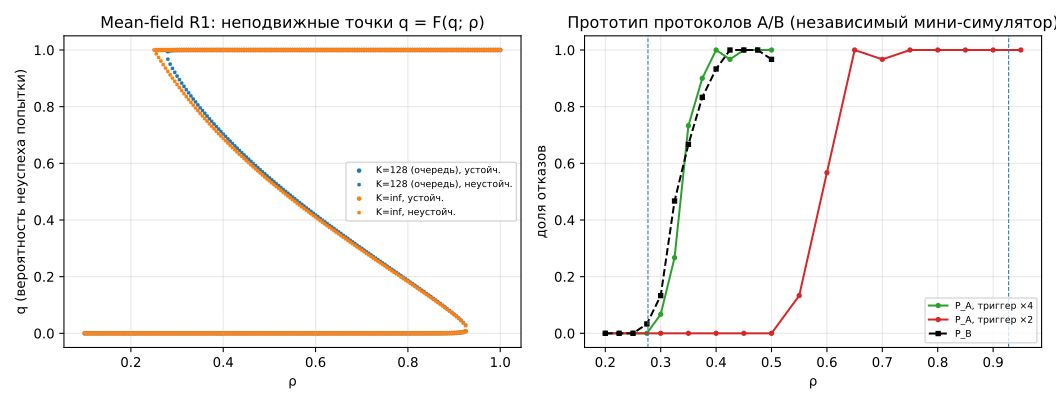

The table this chart was drawn from, first rows:
model, rho, q, stable, slope
K=128 (очередь), 0.1, 4.539994497959292e-05, 1, 0.0
K=128 (очередь), 0.105, 4.539995162527628e-05, 1, 1.1102230246251596e-10
K=128 (очередь), 0.11, 4.539996061020263e-05, 1, 2.775557561562899e-10
K=128 (очередь), 0.115, 4.539997257639155e-05, 1, 4.4408920985006386e-10
K=128 (очередь), 0.12, 4.539998829636213e-05, 1, 5.551115123125798e-10
K=128 (очередь), 0.125, 4.5400008689429194e-05, 1, 6.106226635438379e-10
K=128 (очередь), 0.13, 4.5400034840778746e-05, 1, 7.771561172376117e-10
K=128 (очередь), 0.135, 4.540006802118984e-05, 1, 8.326672684688698e-10
K=128 (очередь), 0.14, 4.5400109705873745e-05, 1, 1.3322676295501916e-09
K=128 (очередь), 0.145, 4.54001615983157e-05, 1, 1.6653345369377396e-09
K=128 (очередь), 0.15, 4.540022564967747e-05, 1, 2.1649348980190615e-09
K=128 (очередь), 0.155, 4.5400304084086225e-05, 1, 2.720046410331641e-09
K=128 (очередь), 0.16, 4.540039942140623e-05, 1, 3.219646771412963e-09
K=128 (очередь), 0.165, 4.540051450199681e-05, 1, 4.163336342344349e-09
K=128 (очередь), 0.17, 4.540065251131487e-05, 1, 5.107025913275734e-09
K=128 (очередь), 0.175, 4.5400817006451295e-05, 1, 6.217248937900894e-09
K=128 (очередь), 0.18, 4.540101194241095e-05, 1, 7.605027718682344e-09
K=128 (очередь), 0.185, 4.5401241698578294e-05, 1, 9.04831765069505e-09
K=128 (очередь), 0.19, 4.540151110541937e-05, 1, 1.0935696792557822e-08
K=128 (очередь), 0.195, 4.540182547369884e-05, 1, 1.32116539930394e-08
K=128 (очередь), 0.2, 4.5402190621002236e-05, 1, 1.5598633495983492e-08
K=128 (очередь), 0.205, 4.540261290082176e-05, 1, 1.8540724511240167e-08
K=128 (очередь), 0.21, 4.540309923223375e-05, 1, 2.1871393585115643e-08
K=128 (очередь), 0.215, 4.5403657125724304e-05, 1, 2.5757174171303705e-08
K=128 (очередь), 0.22, 4.5404294716619505e-05, 1, 2.98649993624168e-08
K=128 (очередь), 0.225, 4.5405020790664786e-05, 1, 3.497202527569253e-08
K=128 (очередь), 0.23, 4.540584481631047e-05, 1, 4.024558464266204e-08
K=128 (очередь), 0.235, 4.540677697344037e-05, 1, 4.651834473179419e-08
K=128 (очередь), 0.24, 4.540782818397178e-05, 1, 5.35127497869327e-08
K=128 (очередь), 0.245, 4.540901014142995e-05, 1, 6.128431095930881e-08
K=128 (очередь), 0.25, 4.541033534278146e-05, 1, 6.999956170261632e-08
K=128 (очередь), 0.255, 4.541181711886674e-05, 1, 7.99360577730115e-08
K=128 (очередь), 0.26, 4.541346966534324e-05, 1, 9.064970996064428e-08
K=128 (очередь), 0.265, 4.541530807476123e-05, 1, 1.0264011862659601e-07
K=128 (очередь), 0.27, 4.5417348368239836e-05, 1, 1.1596279492209793e-07
K=128 (очередь), 0.275, 4.541960752847953e-05, 1, 1.3056222769591878e-07
K=128 (очередь), 0.28, 4.5422103532427504e-05, 1, 1.4682699500667738e-07
K=128 (очередь), 0.28, 0.9676, 0, 2.379
K=128 (очередь), 0.28, 0.9954, 1, 0.3064
K=128 (очередь), 0.285, 4.542485538543078e-05, 1, 1.6453505224944865e-07
K=128 (очередь), 0.285, 0.95, 0, 3.72
K=128 (очередь), 0.285, 0.9982, 1, 0.1119
K=128 (очередь), 0.29, 4.542788315417014e-05, 1, 1.8407497748285146e-07
K=128 (очередь), 0.29, 0.935, 0, 4.86
K=128 (очередь), 0.29, 0.9992, 1, 0.04894
K=128 (очередь), 0.295, 4.543120795378286e-05, 1, 2.0533574840442328e-07
K=128 (очередь), 0.295, 0.9212, 0, 5.903
K=128 (очередь), 0.295, 0.9996, 1, 0.02321
K=128 (очередь), 0.3, 4.5434852182587435e-05, 1, 2.2865043192155162e-07
K=128 (очередь), 0.3, 0.908, 0, 6.878
K=128 (очередь), 0.3, 0.9998, 1, 0.01163
K=128 (очередь), 0.305, 4.5438839260042106e-05, 1, 2.54130050336699e-07
K=128 (очередь), 0.305, 0.8954, 0, 7.798
K=128 (очередь), 0.305, 0.9999, 1, 0.006089
K=128 (очередь), 0.31, 4.5443193863042276e-05, 1, 2.818301148010968e-07
K=128 (очередь), 0.31, 0.8833, 0, 8.673
K=128 (очередь), 0.31, 0.9999, 1, 0.003315
K=128 (очередь), 0.315, 4.5447941917038616e-05, 1, 3.121392033733636e-07
K=128 (очередь), 0.315, 0.8715, 0, 9.505
K=128 (очередь), 0.315, 1, 1, 0.001871
... 833 more rows
